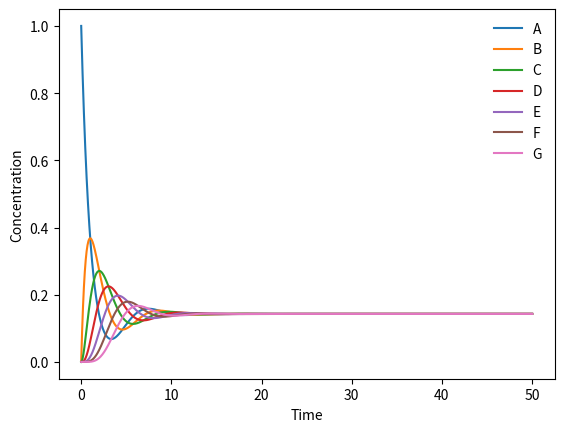

Generate this figure with matplotlib:
import warnings
warnings.filterwarnings("ignore")

import numpy as np
import matplotlib.pyplot as plt
import json
from scipy.integrate import odeint


class GeneralModel:

    def __init__(self):
        self.elem_reactions = []  # list of dictionaries of elementary reactions
        self.scheme = ""

    @classmethod
    def from_text(cls, scheme):
        """
        Expected format is single or multiline or separated by comma, reactions are denoted with equal sign,
        which allows for forward and backward rates. Names of species are case sensitive and cannot contain numbers.
        Eg. decay of triplet benzophenone with mixed 1st and 2nd order (self TT annihilation),
        here zero represents the ground state BP:
            BP = zero, 2BP = BP + zero

        Eg. pandemic SIR model:
            Susceptible + Infected = 2Infected, Infected = Recovered, Infected = Dead

        :param scheme:
            input text-based model
        :return:
            Model representing input reaction scheme.
        """

        _model = cls()
        _model.scheme = scheme

        for line in filter(None, scheme.replace('\n', ',').split(',')):  # filter removes empty entries from split
            tokens = []

            for token in filter(None, line.split('=')):  # remove empty entries
                entries = []

                # process possible number in front of species, species cannot have numbers in their text
                for entry in list(filter(None, token.split('+'))):
                    chars = list(entry)
                    number = ''.join(filter(lambda d: d.isdigit(), chars))
                    text = ''.join(filter(lambda d: d.isalpha(), chars))

                    entries += [text] if number == '' else int(number) * [text]  # list arithmetics

                tokens.append(entries)

            for reactants, products in zip(tokens[:-1], tokens[1:]):
                _model.add_elementary_reaction(reactants, products)

        return _model

    def add_elementary_reaction(self, from_comp=('A', 'A'), to_comp=('B', 'C'), forward_rate=1, backward_rate=0):
        from_comp = from_comp if isinstance(from_comp, (list, tuple)) else [from_comp]
        to_comp = to_comp if isinstance(to_comp, (list, tuple)) else [to_comp]

        reaction = dict(from_comp=from_comp, to_comp=to_comp, forward_rate=forward_rate, backward_rate=backward_rate)

        for el in self.elem_reactions:  # replace rate if the same elementary reaction is already in list
            if el['from_comp'] == reaction['from_comp'] and el['to_comp'] == reaction['to_comp']:
                el['forward_rate'] = reaction['forward_rate']
                el['backward_rate'] = reaction['backward_rate']
                return

        self.elem_reactions.append(reaction)

    def get_compartments(self):
        """
        Return the compartment names, the names are case sensitive.
        """
        names = []
        for el in self.elem_reactions:
            for c in el['from_comp']:
                if c not in names:
                    names.append(c)

            for c in el['to_comp']:
                if c not in names:
                    names.append(c)
        return names

    def build_model(self):
        """
        Builds model and returns the function that takes c, t and rates as an argument
        and can be directly used for odeint method.
        """

        comps = self.get_compartments()

        idx_dict = dict(enumerate(comps))
        inv_idx = dict(zip(idx_dict.values(), idx_dict.keys()))

        r = len(self.elem_reactions)
        idx_from = []  # arrays of arrays of indexes for each elementary reaction
        idx_to = []  # arrays of arrays of indexes for each elementary reaction
        _rates = np.empty((r, 2), dtype=np.float64)

        # build the lists of indexes and so on...
        for i, el in enumerate(self.elem_reactions):
            i_from = list(map(lambda com: inv_idx[com], el['from_comp']))  # list of indexes of starting materials
            i_to = list(map(lambda com: inv_idx[com], el['to_comp']))  # list of indexes of reaction products

            idx_from.append(i_from)
            idx_to.append(i_to)

            _rates[i, 0] = el['forward_rate']
            _rates[i, 1] = el['backward_rate']

        # TODO: possible space for optimization if found too slow for odeint, probably some Cython or C code would be
        # TODO: needed
        def func(c, t, rates=None):
            """Rates if provided must be (r x 2) matrix, where in first column are forward rates and second column
            backward rates. r is number of elementary reactions."""

            rates = _rates if rates is None else rates

            dc_dt = np.zeros_like(c)

            for i in range(r):
                forward_prod, backward_prod = rates[i]

                # eg. for elementary step A + B = C + D
                for k in idx_from[i]:
                    forward_prod *= c[k]  # forward rate products, eg. k_AB * [A] * [B]

                for k in idx_to[i]:
                    backward_prod *= c[k]  # backward rate products, eg. k_CD * [C] * [D]

                for k in idx_from[i]:
                    dc_dt[k] += backward_prod - forward_prod  # reactants

                for k in idx_to[i]:
                    dc_dt[k] += forward_prod - backward_prod  # products

            return dc_dt

        return func

    def simulate_model(self, times, j=None):
        """j = initial population vector"""
        comp = self.get_compartments()

        if j is None:
            j = np.zeros(len(comp))
            j[0] = 1
        else:
            j = np.asarray(j)
            assert j.shape[0] == len(comp)

        solution = odeint(self.build_model(), j, times)

        plt.xlabel('Time')
        plt.ylabel('Concentration')

        for i, c in enumerate(comp):
            plt.plot(times, solution[:, i], label=f'{c}')

        plt.legend(frameon=False)
        plt.show()

    def get_rates(self, get_backwards_rates=True, append_values=True):
        rates = []

        for el in self.elem_reactions:
            name = f"k_{''.join(el['from_comp'])}_{''.join(el['to_comp'])}"
            rates.append([name, el['forward_rate']] if append_values else name)

            if get_backwards_rates:
                name = f"k_{''.join(el['to_comp'])}_{''.join(el['from_comp'])}"
                rates.append([name, el['backward_rate']] if append_values else name)

        return rates

    @classmethod
    def load(cls, fpath='general models/mod1.json'):
        _model = cls()

        try:
            with open(fpath, "r") as file:
                _model.scheme, _model.elem_reactions = json.load(file)

        except Exception as ex:
            print('Error loading model:\n' + ex.__str__())

        return _model

    def save(self, fpath='general models/mod1.json'):

        try:
            with open(fpath, "w") as file:
                json.dump([self.scheme, self.elem_reactions], file, sort_keys=False, indent=4, separators=(',', ': '))

        except Exception as ex:
            print('Error saving model:\n' + ex.__str__())

    def print_model(self):
        for el in self.elem_reactions:
            print(f"Elementary reaction: {' + '.join(el['from_comp'])} \u2192 {' + '.join(el['to_comp'])}, "
                  f"forward_rate: {el['forward_rate']}, backward_rate: {el['backward_rate']}")


def main():
    SIR = 'A = B = C = D = E = F = G = A'
    model = GeneralModel.from_text(SIR)

    # model.elem_reactions[1]['forward_rate'] = 0.5
    # # model.elem_reactions[1]['backward_rate'] = 0.5
    # model.elem_reactions[2]['forward_rate'] = 0.2
    # model.elem_reactions[3]['forward_rate'] = 0.2

    #
    # model.add_elementary_reaction(['Susceptible', 'Infected'], ['Infected', 'Infected'], 0.5)
    # model.add_elementary_reaction('Infected', 'Recovered', 0.1)
    # model.add_elementary_reaction('Infected', 'Dead', 0.01)

    # model.add_elementary_reaction(['A', 'B'], ['B'], 0.5)
    # model.add_elementary_reaction('Infected', 'Recovered', 0.1)
    # model.add_elementary_reaction('Infected', 'Dead', 0.01)
    # model.add_elementary_reaction('Recovered', 'Susceptible', 0.01)

    times = np.linspace(0, 50, 1000, dtype=np.float64)

    model.simulate_model(times)

    # model.save(fpath='general models/Pandemic_SIR.json')


if __name__ == '__main__':

    main()

    # reaction = 'A + B = C = D = E\n A + E=B'
    # reaction = 'BP = zero, 2 BP = zero + BP'
    # SIR = 'Susceptible + Infected = 2 Infected, Infected = Recovered, Infected = Dead'
    #
    # model = GeneralModel.from_text(SIR)
    # print(model.get_compartments())
    # model.print_model()
    #
    # model.elem_reactions[1]['forward_rate'] = 0.1
    # model.elem_reactions[2]['forward_rate'] = 0.01
    #
    # times = np.linspace(0, 50, 1000, dtype=np.float64)
    #
    # model.simulate_model(times, [1, 0.01, 0, 0])

    # cProfile.run('main()')
    # model = TargetModel.load()
    # model.print_model()
    # print(model.get_rate_names())
    # model.plot_model()
    #
    # model = GeneralModel()
    #
    # # compartments = list('abcdefghijk')
    # # n = len(compartments)
    # # for i in range(n):
    # #     j = (i + 1) % n
    # #     k = (i + 2) % n
    # #     model.add_transition(compartments[i], compartments[j], i*j + 1)
    # #     # model.add_transition(compartments[i], compartments[k], i*k + 1)
    # #
    # model.add_elementary_reaction(['Susceptible', 'Infected'], ['Infected', 'Infected'], 0.5)
    # model.add_elementary_reaction('Infected', 'Recovered', 0.1)
    # model.add_elementary_reaction('Infected', 'Dead', 0.01)
    #
    # # model.add_elementary_reaction('A', ['B', 'C'], 1, 1)
    # # # model.add_elementary_reaction(['A', 'B'], 'C', 1, 0.01)
    # # model.add_elementary_reaction(['C', 'A'], 'B', 1, 0)
    #
    # times = np.linspace(0, 80, 1000, dtype=np.float64)
    #
    # # model.print_model()
    # model.simulate_model(times, [1, 0.001, 0, 0])

    # print(model.get_compartments())
    # print(model.get_rate_names())
